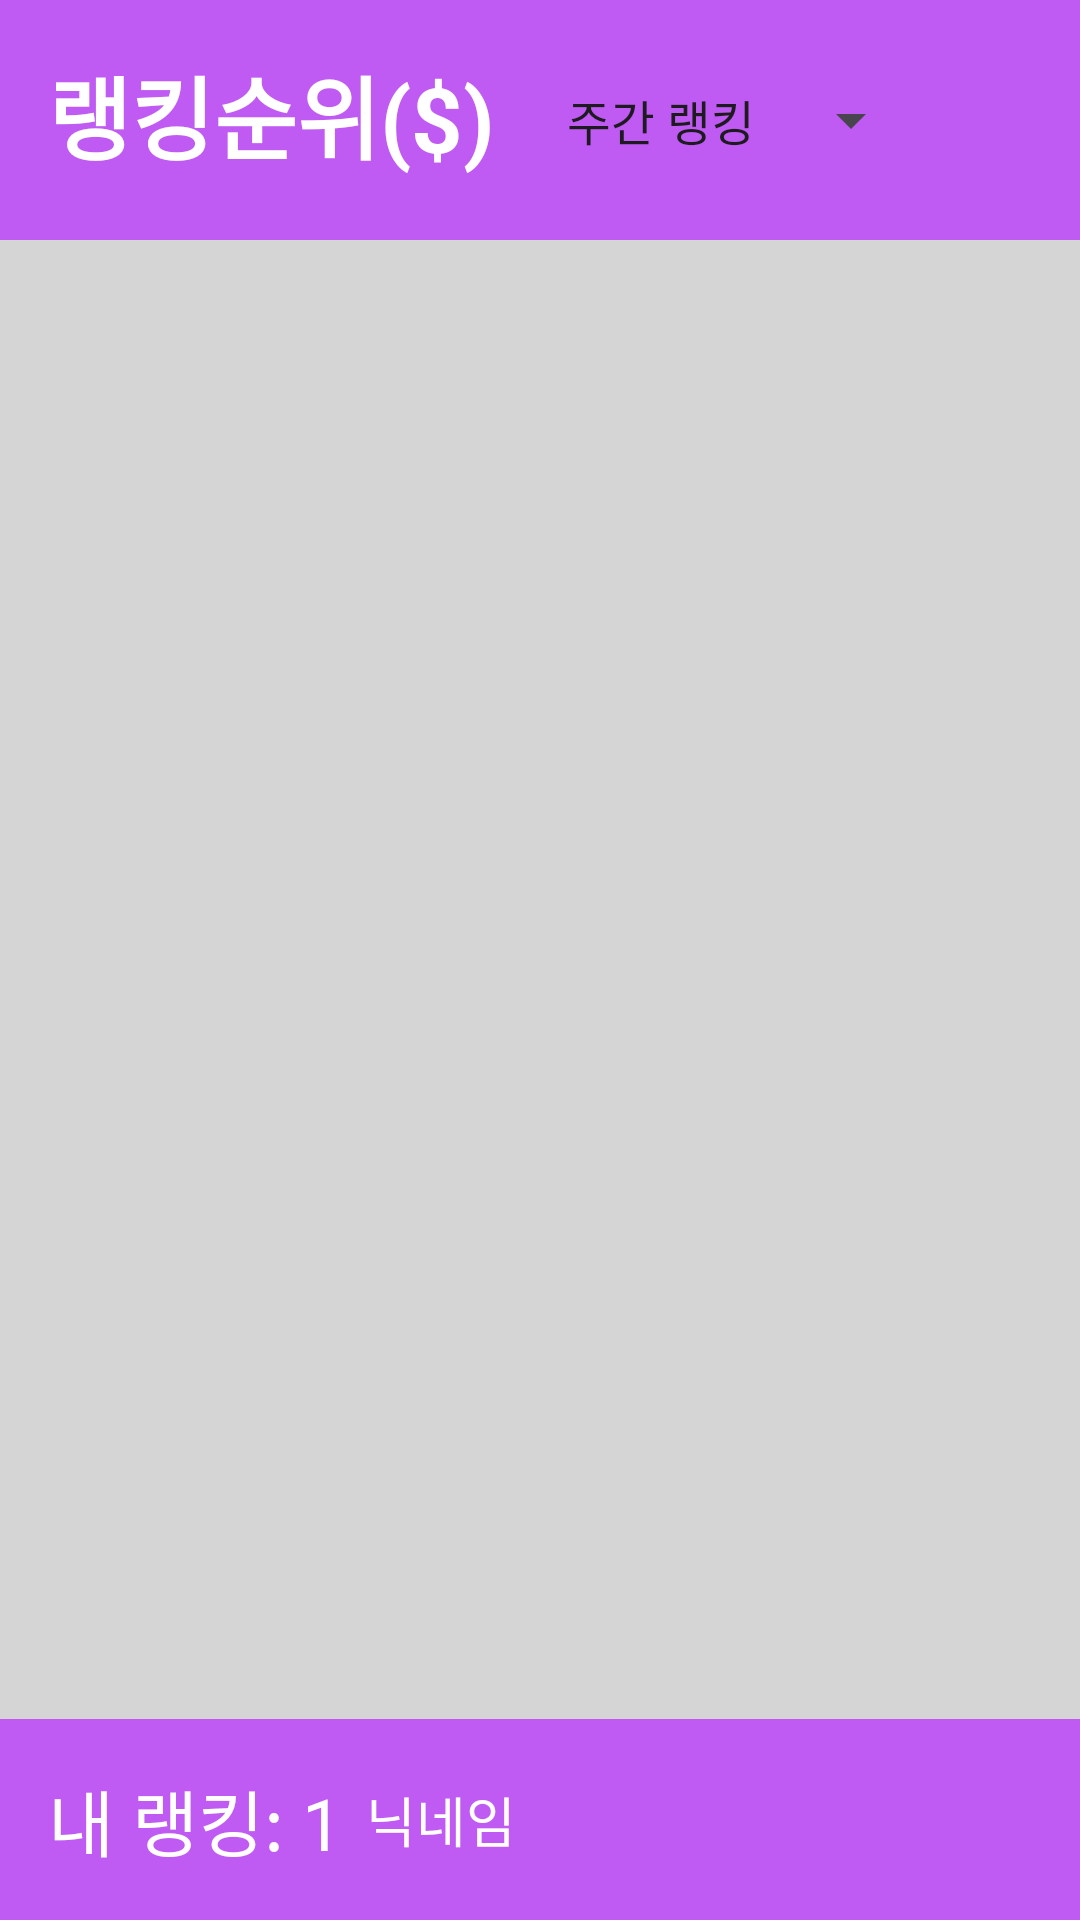

Reconstruct the res/layout file that produces this screen, plus the resources it refers to.
<!-- AndroidManifest.xml: application theme Theme.Project_team5 -->
<!-- res/layout/activity_high_stakes_ranking.xml -->
<?xml version="1.0" encoding="utf-8"?>
<LinearLayout
    xmlns:android="http://schemas.android.com/apk/res/android"
    android:layout_width="match_parent"
    android:layout_height="match_parent"
    android:orientation="vertical"
    android:background="@color/gray">

    
    <LinearLayout
        android:layout_width="match_parent"
        android:layout_height="wrap_content"
        android:orientation="horizontal"
        android:padding="16dp"
        android:background="@color/purple_700"
        android:gravity="center_vertical">

        <TextView
            android:layout_width="wrap_content"
            android:layout_height="wrap_content"
            android:text="랭킹순위($)"
            android:textColor="@color/white"
            android:textSize="30sp"
            android:textStyle="bold"
            android:layout_gravity="left"/>

        <Spinner
            android:id="@+id/highStakesRankingSpinner"
            android:layout_width="wrap_content"
            android:layout_height="48dp"
            android:entries="@array/high_stakes_ranking_options"
            android:layout_gravity="center_horizontal"
            android:layout_marginStart="16dp"/>
    </LinearLayout>

    
    <androidx.recyclerview.widget.RecyclerView
        android:layout_width="match_parent"
        android:layout_height="0dp"
        android:layout_weight="1"
        android:id="@+id/highStakesRankingRecyclerView"
        android:padding="16dp"/>

    
    <LinearLayout
        android:layout_width="match_parent"
        android:layout_height="wrap_content"
        android:orientation="horizontal"
        android:padding="16dp"
        android:background="@color/purple_700"
        android:gravity="center_vertical">

        <TextView
            android:id="@+id/myHighStakesRanking"
            android:layout_width="wrap_content"
            android:layout_height="wrap_content"
            android:text="내 랭킹: 1"
            android:textColor="@color/white"
            android:textSize="24sp"/>

        <TextView
            android:id="@+id/myHighStakesNickname"
            android:layout_width="wrap_content"
            android:layout_height="wrap_content"
            android:text="닉네임"
            android:textColor="@color/white"
            android:textSize="18sp"
            android:layout_marginStart="8dp"/>
    </LinearLayout>

</LinearLayout>
<!-- resources referenced by this layout -->
<resources>
  <string-array name="high_stakes_ranking_options">
          <item>주간 랭킹</item>
          <item>월간 랭킹</item>
          <item>연간 랭킹</item>
      </string-array>
  <color name="gray">#D5D5D5</color>
  <color name="purple_700">#bf5af2</color>
  <color name="white">#FFFFFFFF</color>
  <style name="Theme.Project_team5" parent="Base.Theme.Project_team5" />
  <style name="Base.Theme.Project_team5" parent="Theme.Material3.DayNight.NoActionBar">
          
          
      </style>
</resources>
